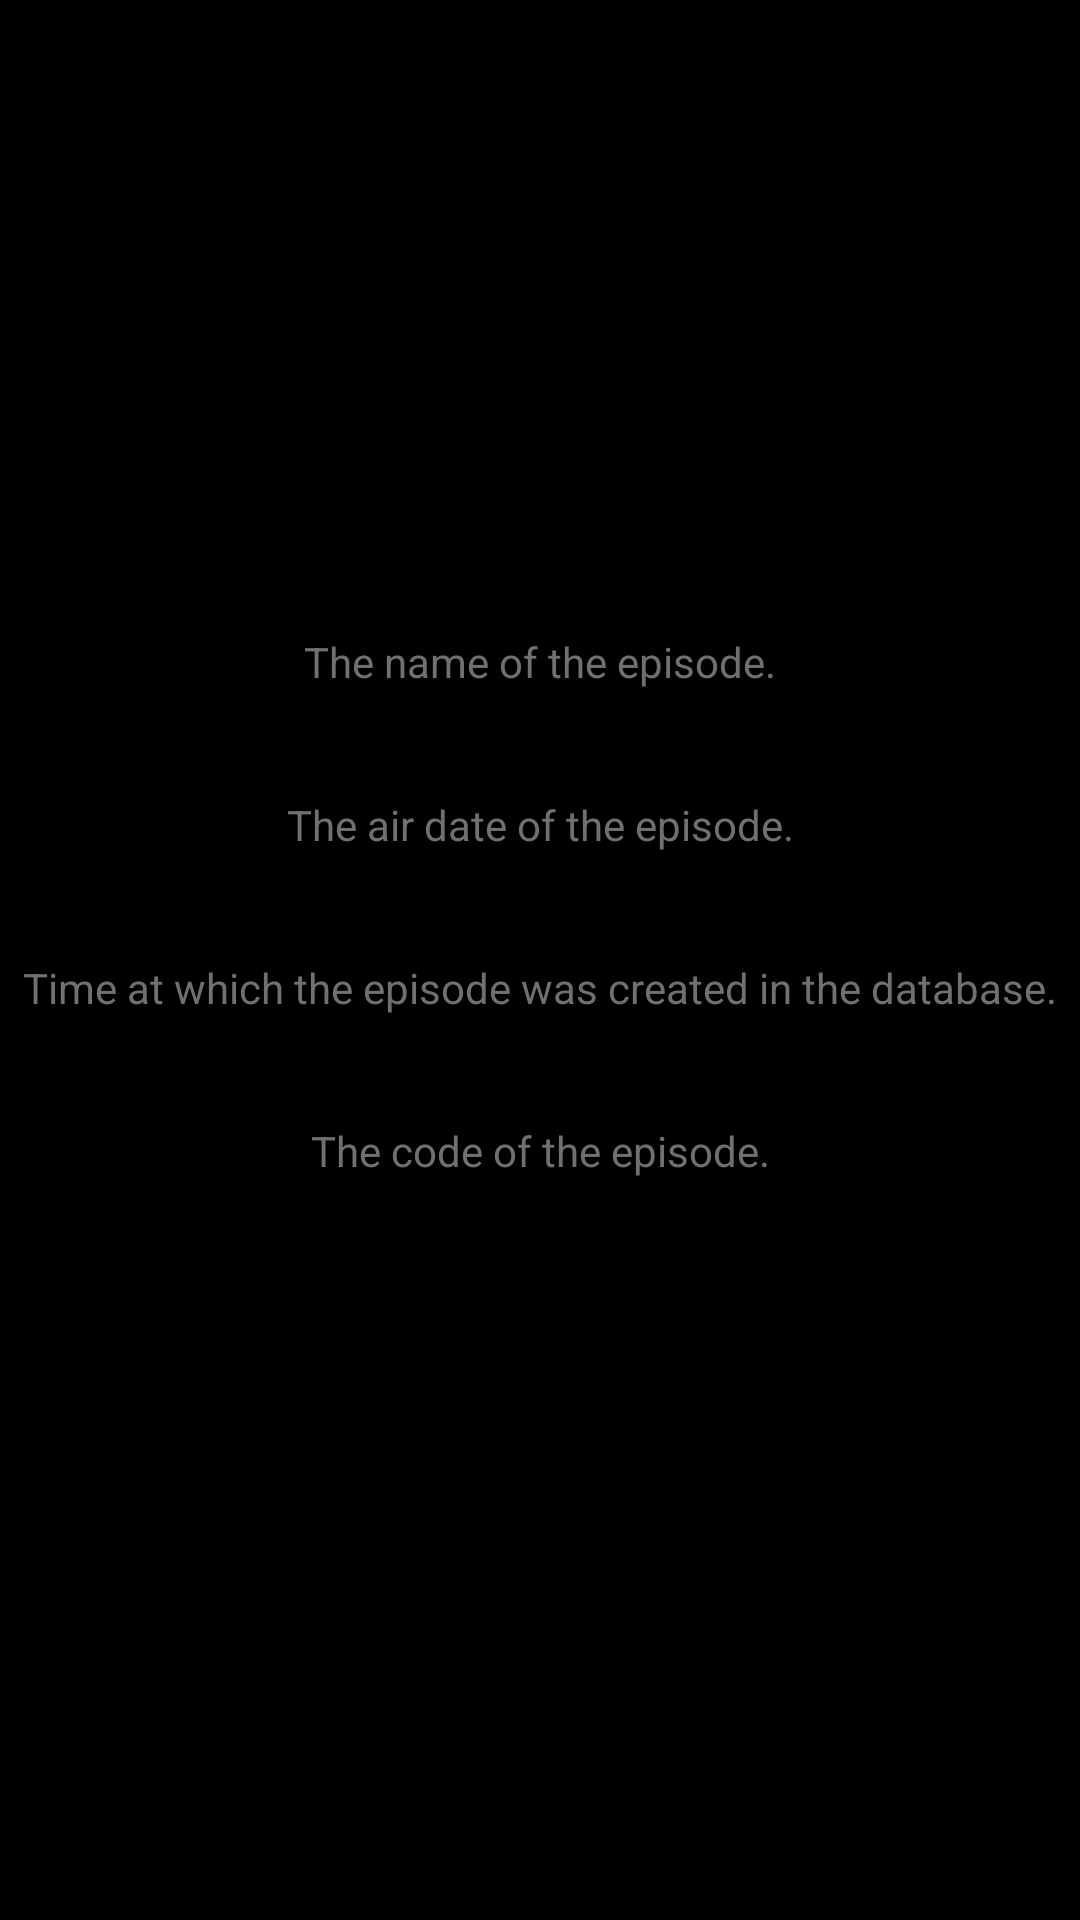

Android layout source for this screen:
<!-- AndroidManifest.xml: application theme Theme.Android3DZ2 -->
<!-- res/layout/fragment_episode_detail.xml -->
<?xml version="1.0" encoding="utf-8"?>
<androidx.constraintlayout.widget.ConstraintLayout xmlns:android="http://schemas.android.com/apk/res/android"
    xmlns:app="http://schemas.android.com/apk/res-auto"
    xmlns:tools="http://schemas.android.com/tools"
    android:layout_width="match_parent"
    android:layout_height="match_parent"
    android:background="@color/black"
    tools:context=".ui.fragments.episode.detail.EpisodeDetailFragment">

    <TextView
        android:layout_width="wrap_content"
        android:layout_height="wrap_content"
        android:text="@string/the_name_of_the_episode"
        android:textColor="@color/black3"
        app:layout_constraintBottom_toTopOf="@id/tv_text_name"
        app:layout_constraintEnd_toEndOf="parent"
        app:layout_constraintStart_toStartOf="parent" />

    <TextView
        android:id="@+id/tv_text_name"
        android:layout_width="wrap_content"
        android:layout_height="wrap_content"
        android:layout_marginBottom="15sp"
        android:textColor="@color/white"
        android:textSize="15sp"
        android:textStyle="bold|normal"
        app:layout_constraintBottom_toTopOf="@id/detail"
        app:layout_constraintEnd_toEndOf="parent"
        app:layout_constraintStart_toStartOf="parent"
        tools:text="name" />

    <TextView
        android:id="@+id/detail"
        android:layout_width="wrap_content"
        android:layout_height="wrap_content"
        android:text="@string/the_air_date_of_the_episode"
        android:textColor="@color/black3"
        app:layout_constraintBottom_toTopOf="@id/tv_text_air_date"
        app:layout_constraintEnd_toEndOf="parent"
        app:layout_constraintStart_toStartOf="parent" />

    <TextView
        android:id="@+id/tv_text_air_date"
        android:layout_width="wrap_content"
        android:layout_height="wrap_content"
        android:textColor="@color/white"
        android:textSize="15sp"
        android:textStyle="bold|normal"
        app:layout_constraintBottom_toBottomOf="parent"
        app:layout_constraintEnd_toEndOf="parent"
        app:layout_constraintStart_toStartOf="parent"
        app:layout_constraintTop_toTopOf="parent"
        app:layout_constraintVertical_bias="0.459"
        tools:text="air_date" />

    <TextView
        android:id="@+id/item_name"
        android:layout_width="wrap_content"
        android:layout_height="wrap_content"
        android:layout_marginTop="15dp"
        android:text="@string/time_at_which_the_episode_was_created_in_the_database"
        android:textColor="@color/black3"
        app:layout_constraintEnd_toEndOf="parent"
        app:layout_constraintStart_toStartOf="parent"
        app:layout_constraintTop_toBottomOf="@id/tv_text_air_date" />

    <TextView
        android:id="@+id/tv_text_created"
        android:layout_width="wrap_content"
        android:layout_height="wrap_content"
        android:textColor="@color/white"
        android:textSize="15sp"
        android:textStyle="bold|normal"
        app:layout_constraintEnd_toEndOf="parent"
        app:layout_constraintStart_toStartOf="parent"
        app:layout_constraintTop_toBottomOf="@id/item_name"
        app:layout_constraintVertical_bias="0.459"
        tools:text="created" />

    <TextView
        android:id="@+id/item_status"
        android:layout_width="wrap_content"
        android:layout_height="wrap_content"
        android:layout_marginTop="15dp"
        android:text="@string/the_code_of_the_episode"
        android:textColor="@color/black3"
        app:layout_constraintEnd_toEndOf="parent"
        app:layout_constraintStart_toStartOf="parent"
        app:layout_constraintTop_toBottomOf="@id/tv_text_created" />

    <TextView
        android:id="@+id/tv_text_episode"
        android:layout_width="wrap_content"
        android:layout_height="wrap_content"
        android:textColor="@color/white"
        android:textSize="15sp"
        android:textStyle="bold|normal"
        app:layout_constraintEnd_toEndOf="parent"
        app:layout_constraintStart_toStartOf="parent"
        app:layout_constraintTop_toBottomOf="@id/item_status"
        app:layout_constraintVertical_bias="0.459"
        tools:text="episode" />

</androidx.constraintlayout.widget.ConstraintLayout>
<!-- resources referenced by this layout -->
<resources>
  <color name="black">#FF000000</color>
  <color name="black3">#707070</color>
  <color name="white">#FFFFFFFF</color>
  <string name="the_air_date_of_the_episode">The air date of the episode.</string>
  <string name="the_code_of_the_episode">The code of the episode.</string>
  <string name="the_name_of_the_episode">The name of the episode.</string>
  <string name="time_at_which_the_episode_was_created_in_the_database">Time at which the episode was created in the database.</string>
  <style name="Theme.Android3DZ2" parent="Theme.MaterialComponents.DayNight.NoActionBar">
          
          <item name="colorPrimary">@color/purple_500</item>
          <item name="colorPrimaryVariant">@color/purple_700</item>
          <item name="colorOnPrimary">@color/white</item>
          
          <item name="colorSecondary">@color/teal_200</item>
          <item name="colorSecondaryVariant">@color/teal_700</item>
          <item name="colorOnSecondary">@color/black</item>
          
          <item name="android:statusBarColor">?attr/colorPrimaryVariant</item>
          
      </style>
  <color name="purple_500">#FF6200EE</color>
  <color name="purple_700">#FF3700B3</color>
  <color name="teal_200">#FF03DAC5</color>
  <color name="teal_700">#FF018786</color>
</resources>
